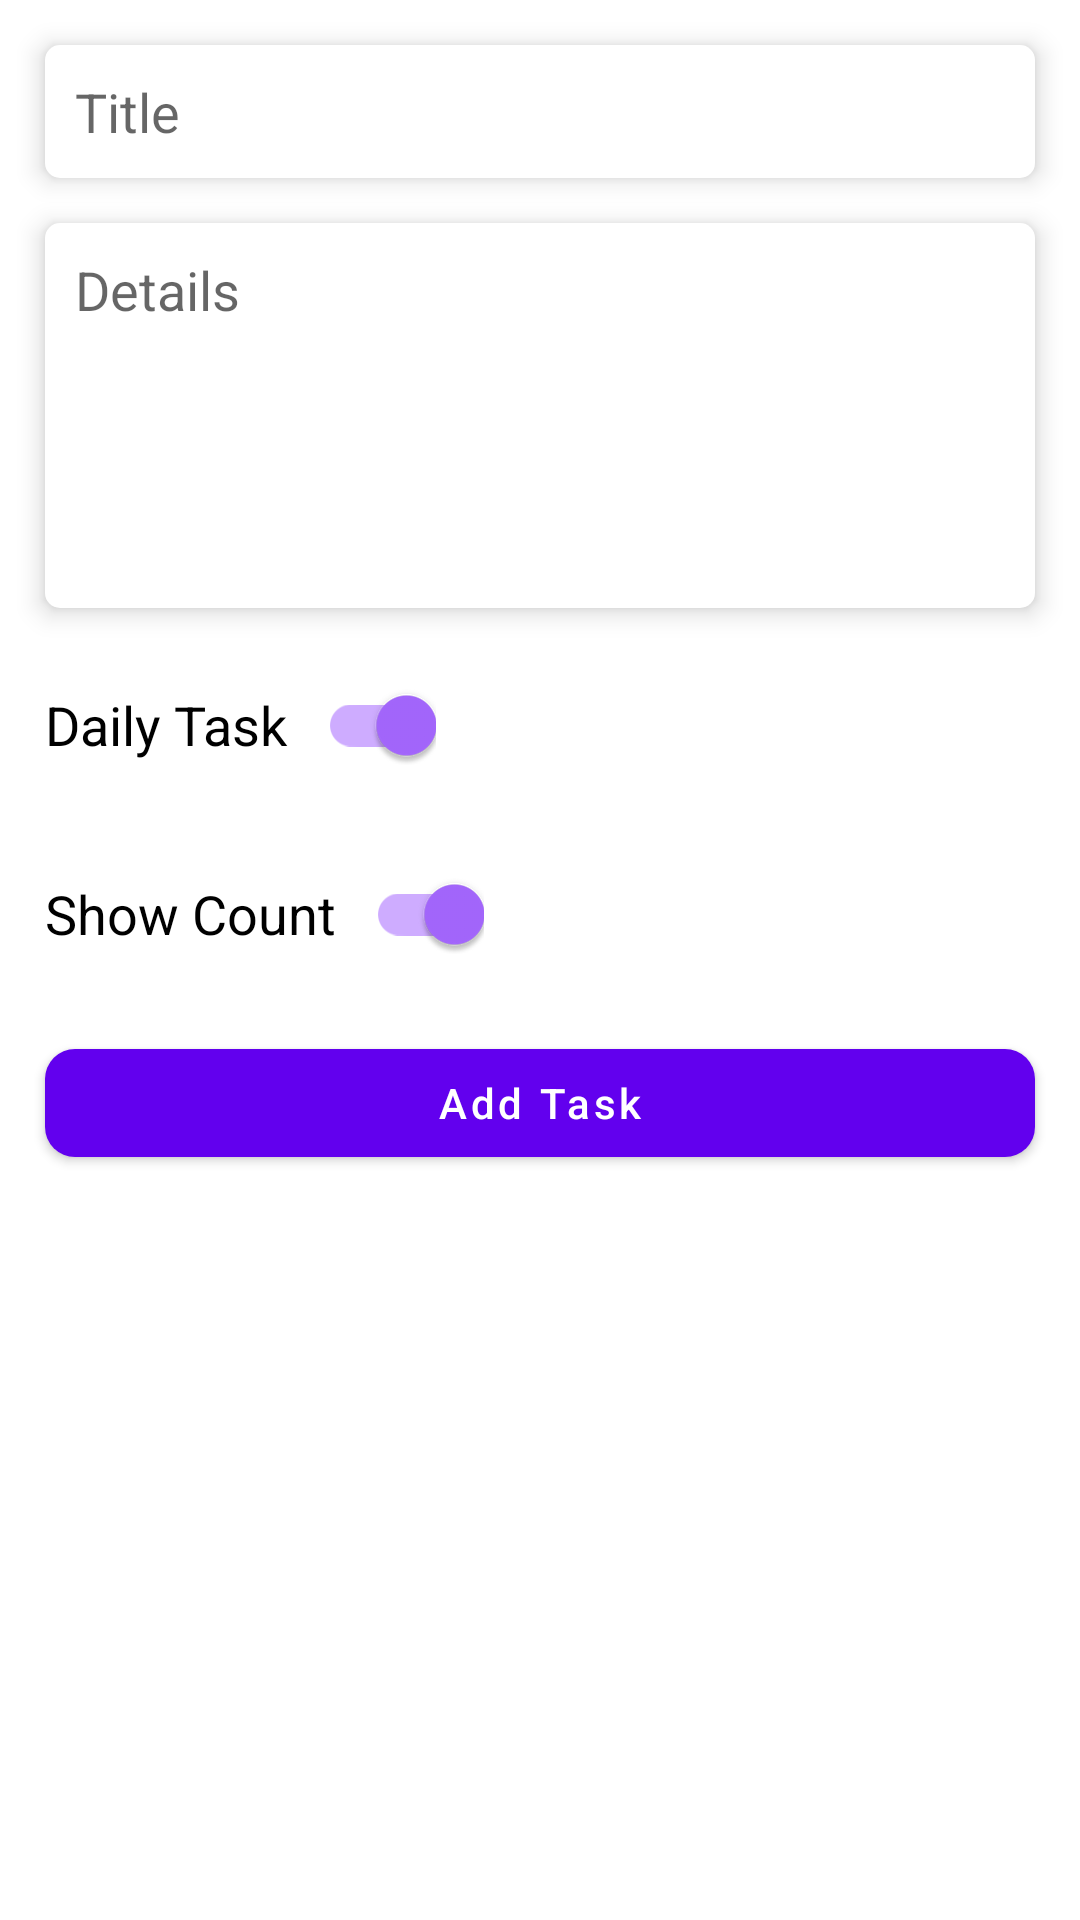

Android layout source for this screen:
<!-- AndroidManifest.xml: application theme AppTheme -->
<!-- res/layout/activity_add_task.xml -->
<?xml version="1.0" encoding="utf-8"?>
<ScrollView xmlns:android="http://schemas.android.com/apk/res/android"
    xmlns:app="http://schemas.android.com/apk/res-auto"
    xmlns:tools="http://schemas.android.com/tools"
    android:layout_width="match_parent"
    android:layout_height="match_parent"
    tools:context=".AddTaskActivity">

    <androidx.constraintlayout.widget.ConstraintLayout
        android:layout_width="match_parent"
        android:layout_height="wrap_content">

        <EditText
            android:id="@+id/taskTitle"
            android:layout_width="0dp"
            android:layout_height="wrap_content"
            android:layout_margin="15dp"
            android:background="@drawable/input_field_drawable"
            android:elevation="5dp"
            android:hint="@string/task_title"
            android:importantForAutofill="no"
            android:inputType="text"
            android:maxLength="100"
            android:minLines="1"
            android:padding="10dp"
            app:layout_constraintEnd_toEndOf="parent"
            app:layout_constraintStart_toStartOf="parent"
            app:layout_constraintTop_toTopOf="parent" />

        <EditText
            android:id="@+id/taskDetails"
            android:layout_width="0dp"
            android:layout_height="wrap_content"
            android:layout_margin="15dp"
            android:background="@drawable/input_field_drawable"
            android:elevation="5dp"
            android:gravity="top|start"
            android:hint="@string/task_details"
            android:importantForAutofill="no"
            android:inputType="textMultiLine"
            android:maxLength="500"
            android:minLines="5"
            android:padding="10dp"
            app:layout_constraintEnd_toEndOf="parent"
            app:layout_constraintStart_toStartOf="parent"
            app:layout_constraintTop_toBottomOf="@id/taskTitle" />

        <com.google.android.material.switchmaterial.SwitchMaterial
            android:id="@+id/dailyTask"
            android:layout_width="wrap_content"
            android:layout_height="wrap_content"
            android:layout_margin="15dp"
            android:checked="true"
            android:onClick="onDailyTaskClicked"
            android:text="@string/daily_task"
            android:textSize="18sp"
            app:layout_constraintEnd_toEndOf="parent"
            app:layout_constraintHorizontal_bias="0.0"
            app:layout_constraintStart_toStartOf="parent"
            app:layout_constraintTop_toBottomOf="@id/taskDetails"
            app:switchPadding="10dp" />

        <com.google.android.material.switchmaterial.SwitchMaterial
            android:id="@+id/showCount"
            android:layout_width="wrap_content"
            android:layout_height="wrap_content"
            android:layout_margin="15dp"
            android:checked="true"
            android:text="@string/show_count"
            android:textSize="18sp"
            app:layout_constraintEnd_toEndOf="parent"
            app:layout_constraintHorizontal_bias="0.0"
            app:layout_constraintStart_toStartOf="parent"
            app:layout_constraintTop_toBottomOf="@id/dailyTask"
            app:switchPadding="10dp" />

        <com.google.android.material.button.MaterialButton
            android:id="@+id/addTask"
            android:layout_width="0dp"
            android:layout_height="wrap_content"
            android:layout_margin="15dp"
            android:onClick="onAddClicked"
            android:text="@string/add_task"
            android:textAllCaps="false"
            app:cornerRadius="10dp"
            app:layout_constraintBottom_toBottomOf="parent"
            app:layout_constraintEnd_toEndOf="parent"
            app:layout_constraintStart_toStartOf="parent"
            app:layout_constraintTop_toBottomOf="@id/showCount" />

    </androidx.constraintlayout.widget.ConstraintLayout>

</ScrollView>
<!-- resources referenced by this layout -->
<resources>
  <!-- drawable input_field_drawable (drawable) -->
  <?xml version="1.0" encoding="utf-8"?>
  <shape xmlns:android="http://schemas.android.com/apk/res/android">
  
      <solid android:color="?attr/backgroundColor" />
      <corners android:radius="5dp" />
  
  </shape>
  <string name="add_task">Add Task</string>
  <string name="daily_task">Daily Task</string>
  <string name="show_count">Show Count</string>
  <string name="task_details">Details</string>
  <string name="task_title">Title</string>
  <style name="AppTheme" parent="Theme.MaterialComponents.DayNight.DarkActionBar">
          <item name="colorPrimary">@color/colorPrimary</item>
          <item name="colorPrimaryDark">@color/colorPrimaryDark</item>
          <item name="colorAccent">@color/colorAccent</item>
  
          <item name="textColorPrimary">@color/textColorPrimary</item>
          <item name="textColorSecondary">@color/textColorSecondary</item>
  
          <item name="backgroundColor">@color/backgroundColor</item>
          <item name="colorRipple">@color/colorRipple</item>
      </style>
  <color name="colorPrimary">#6200EE</color>
  <color name="colorPrimaryDark">#3700B3</color>
  <color name="colorAccent">#A567FF</color>
  <color name="textColorPrimary">@android:color/black</color>
  <color name="textColorSecondary">#757575</color>
  <color name="backgroundColor">@android:color/white</color>
  <color name="colorRipple">#C49CFF</color>
</resources>
